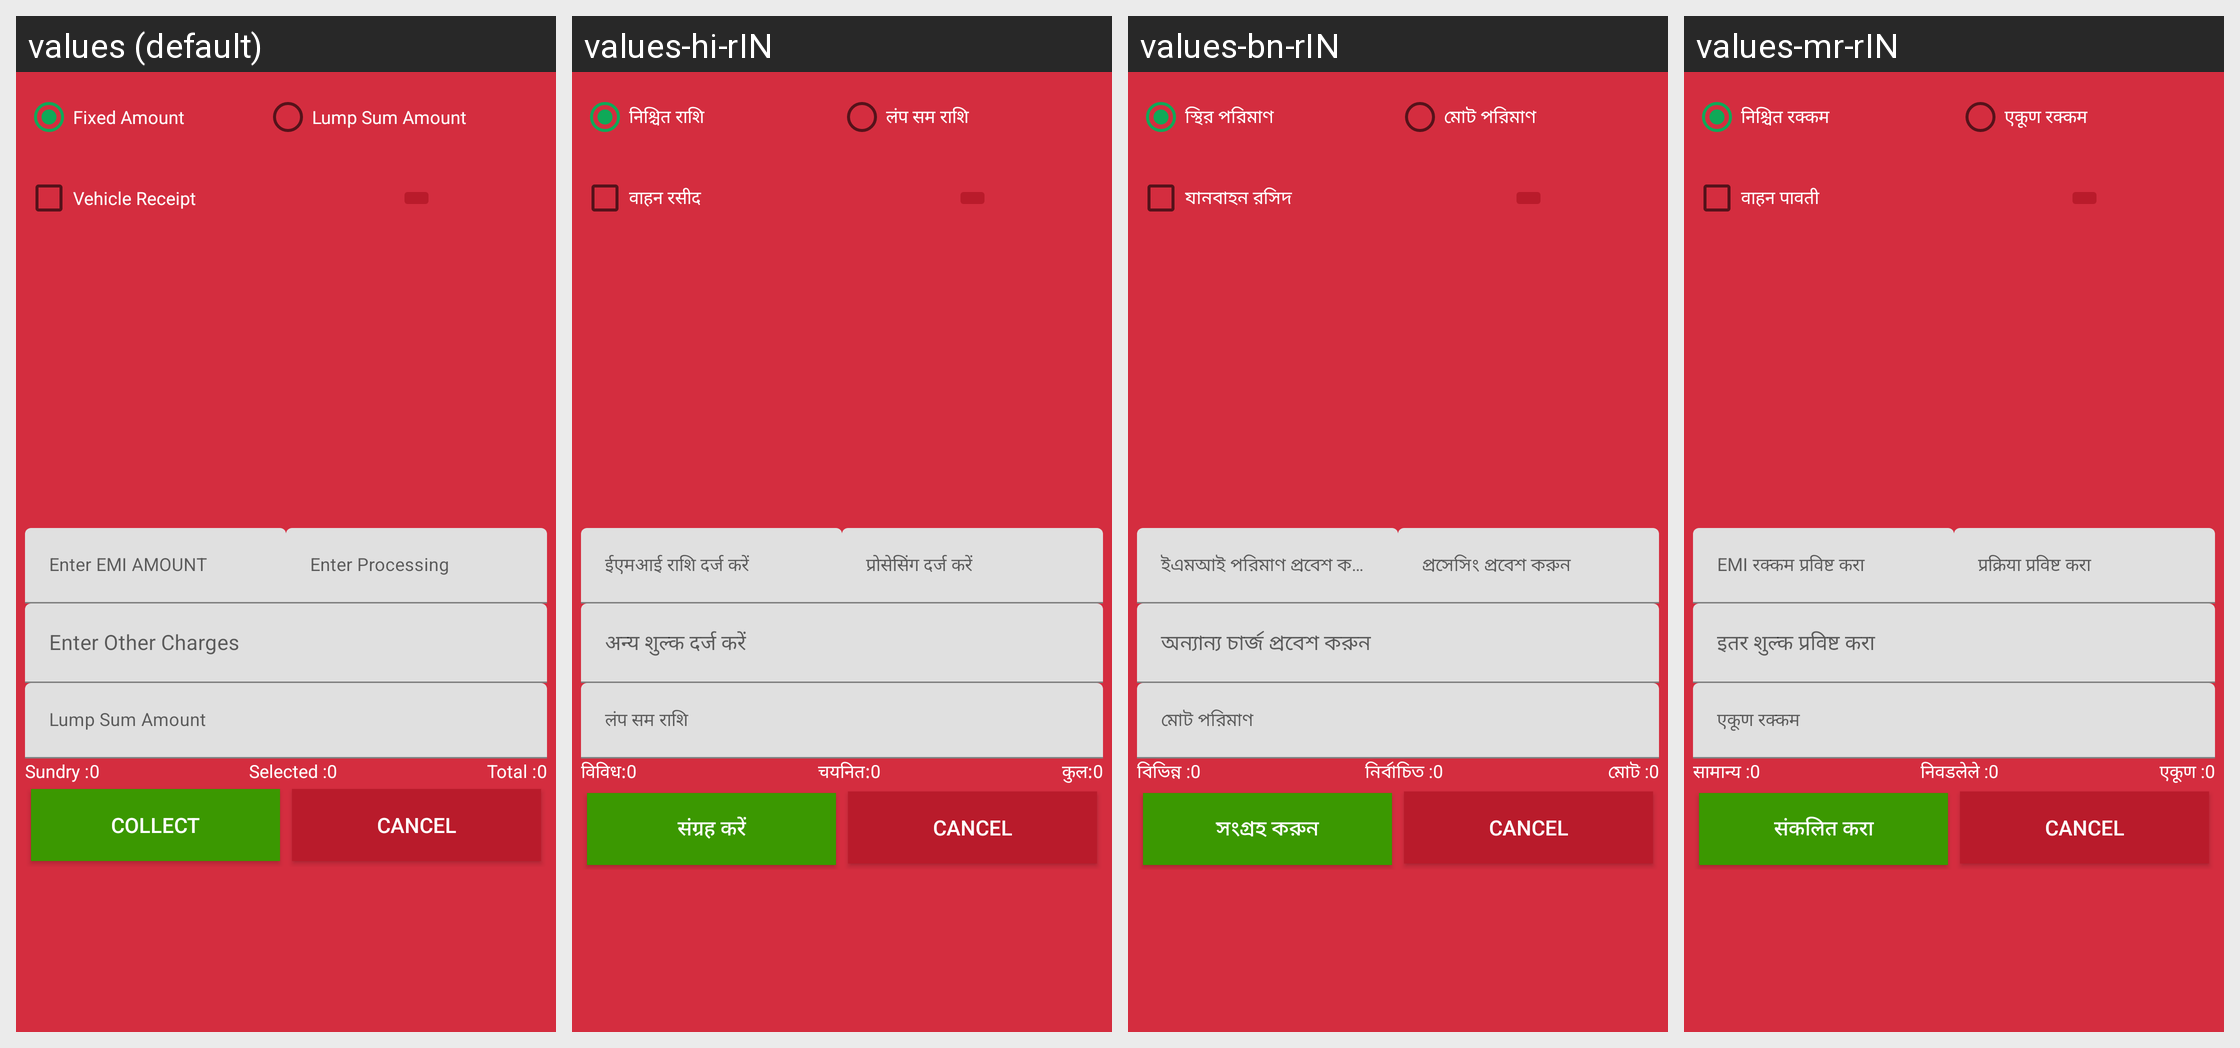

The same Android screen rendered under several of its app's locales, left to right. List the strings drawn on it with the default value and each locale's translation.
Android screen res/layout/layout_dialog_collect.xml rendered under 4 locales, left to right: values (default), values-hi-rIN, values-bn-rIN, values-mr-rIN. Device: Nexus 5 (rendered at 1080×1920; each locale shown at half size, 540×960, under a caption strip naming it); theme Theme.NewInternalSourcingApp.
Other locales in the repository, not shown: values-en-rIN.
Strings drawn on this screen, with the default value and each locale's value (text and hints the layout hard-codes, and strings that could not be matched under every locale, appear in the picture but are not listed):

fixedamount
  values: Fixed Amount
  values-hi-rIN: निश्चित राशि
  values-bn-rIN: স্থির পরিমাণ
  values-mr-rIN: निश्चित रक्कम

lump_sumamount
  values: Lump Sum Amount
  values-hi-rIN: लंप सम राशि
  values-bn-rIN: মোট পরিমাণ
  values-mr-rIN: एकूण रक्कम

vehicle_receipt
  values: Vehicle Receipt
  values-hi-rIN: वाहन रसीद
  values-bn-rIN: যানবাহন রসিদ
  values-mr-rIN: वाहन पावती

enter_emi_amount
  values: Enter EMI AMOUNT
  values-hi-rIN: ईएमआई राशि दर्ज करें
  values-bn-rIN: ইএমআই পরিমাণ প্রবেশ করুন
  values-mr-rIN: EMI रक्कम प्रविष्ट करा

enter_processing
  values: Enter Processing
  values-hi-rIN: प्रोसेसिंग दर्ज करें
  values-bn-rIN: প্রসেসিং প্রবেশ করুন
  values-mr-rIN: प्रक्रिया प्रविष्ट करा

enter_other_charges
  values: Enter Other Charges
  values-hi-rIN: अन्य शुल्क दर्ज करें
  values-bn-rIN: অন্যান্য চার্জ প্রবেশ করুন
  values-mr-rIN: इतर शुल्क प्रविष्ट करा

sundry
  values: Sundry :
  values-hi-rIN: विविध:
  values-bn-rIN: বিভিন্ন :
  values-mr-rIN: सामान्य :

selected
  values: Selected :
  values-hi-rIN: चयनित:
  values-bn-rIN: নির্বাচিত :
  values-mr-rIN: निवडलेले :

total
  values: Total :
  values-hi-rIN: कुल:
  values-bn-rIN: মোট :
  values-mr-rIN: एकूण :

Collect
  values: COLLECT
  values-hi-rIN: संग्रह करें
  values-bn-rIN: সংগ্রহ করুন
  values-mr-rIN: संकलित करा
